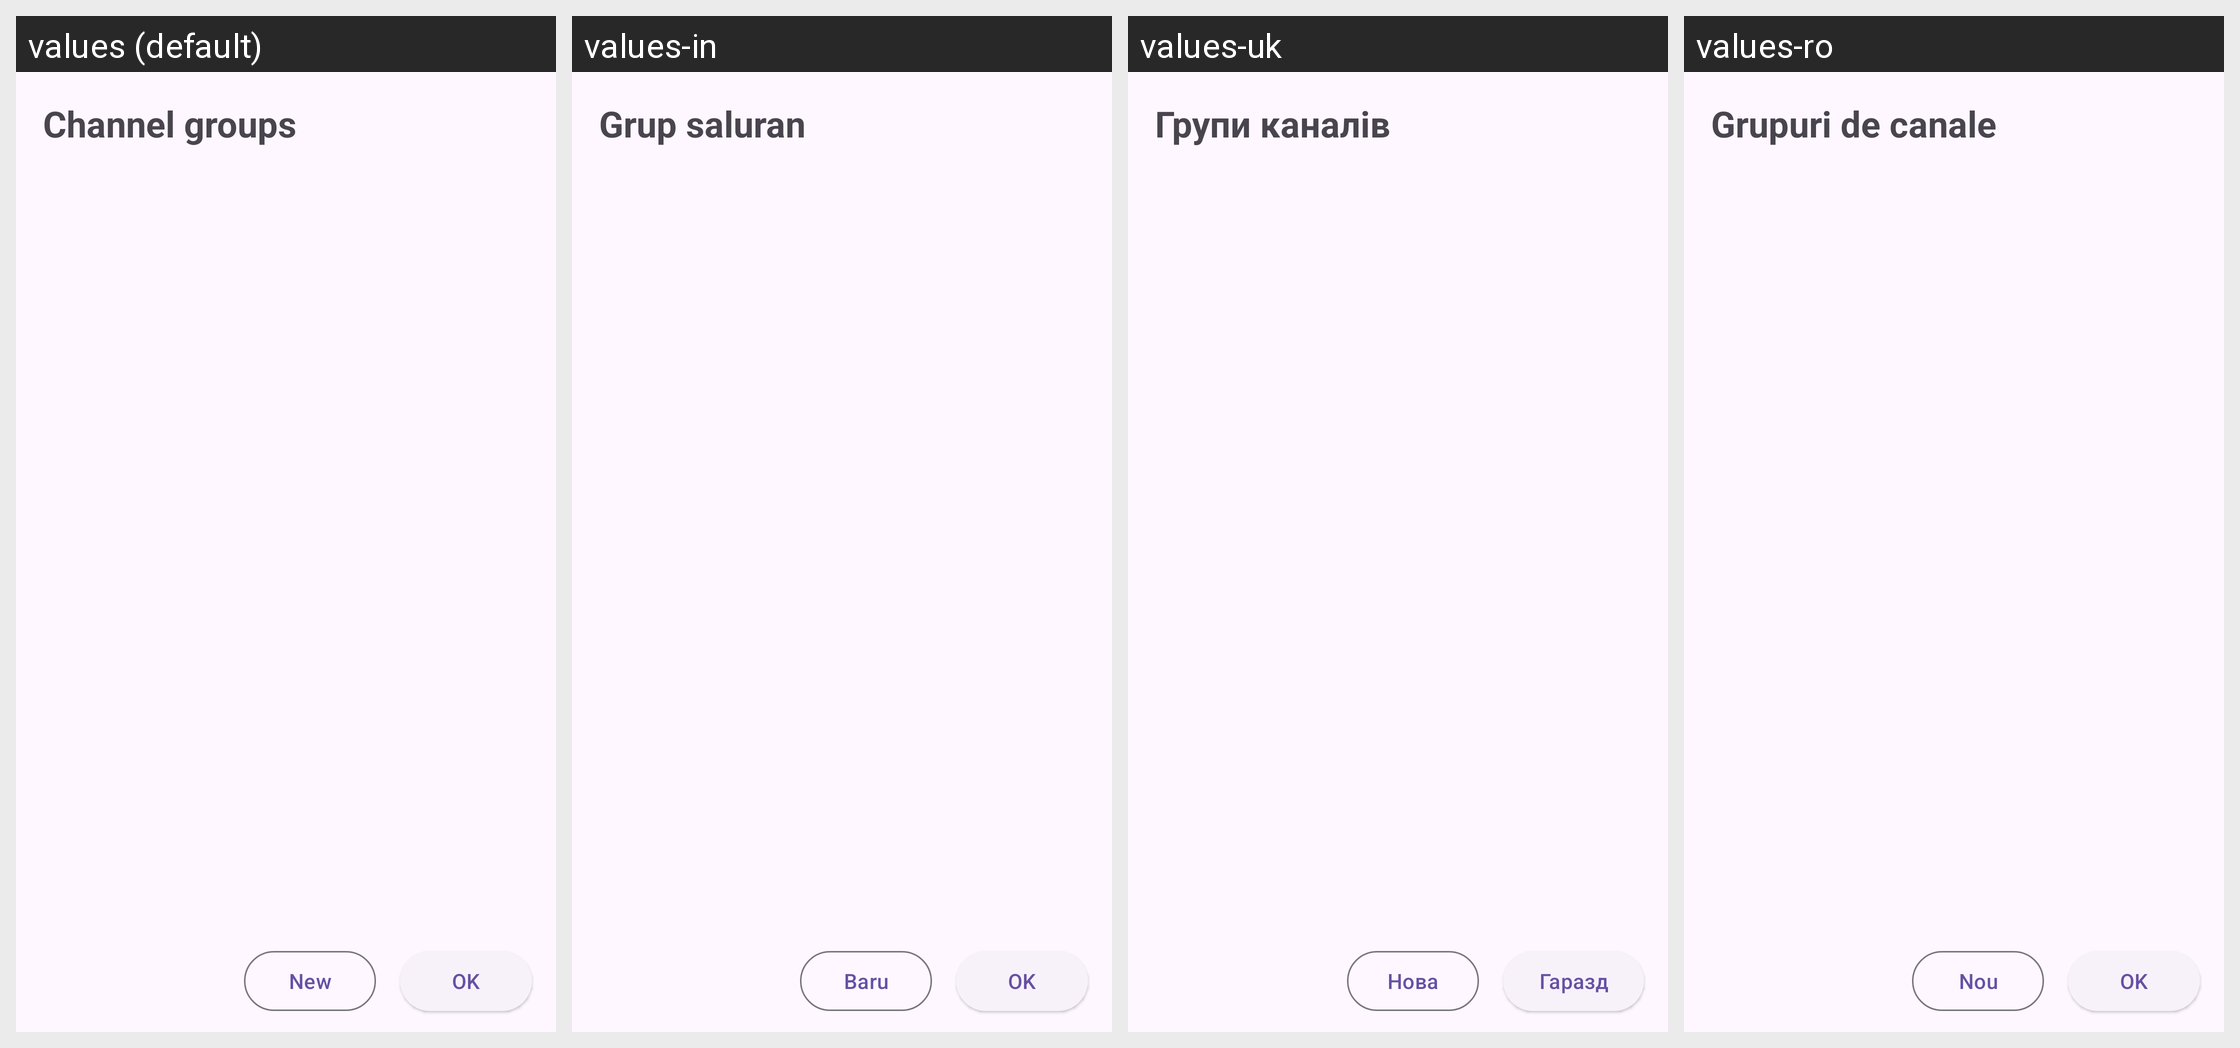

Here is an Android app screen in its default locale and in the app's own translations. Write out the translated-string differences for the strings that appear on this screen.
Android screen res/layout/dialog_subscription_groups.xml rendered under 4 locales, left to right: values (default), values-in, values-uk, values-ro. Device: Nexus 5 (rendered at 1080×1920; each locale shown at half size, 540×960, under a caption strip naming it); theme BaseTheme.
Other locales in the repository, not shown: values-af, values-ar, values-as, values-az, values-azb, values-be, values-bg, values-bn, values-ca, values-ckb, values-cs, values-da, values-de, values-el, values-eo, values-es, values-et, values-eu, values-fa, values-fi, values-fil, values-fr, values-gu, values-haw, values-hi, values-hr, values-hu, values-hy, values-ia, values-is, values-it, values-iw, values-ja, values-km, values-ko, values-lt, values-lv, values-ml, values-mr, values-ms, values-nb-rNO, values-ne, values-nl, values-or, values-pa, values-pl, values-pt, values-pt-rBR, values-ru, values-si, values-sk, values-so, values-sr, values-sv, values-ta, values-th, values-tk, values-tr, values-ug, values-ur, values-uz, values-vi, values-yue, values-zh-rCN, values-zh-rTW.
Strings drawn on this screen, with the default value and each locale's value (text and hints the layout hard-codes, and strings that could not be matched under every locale, appear in the picture but are not listed):

channel_groups
  values: Channel groups
  values-in: Grup saluran
  values-uk: Групи каналів
  values-ro: Grupuri de canale

new_group
  values: New
  values-in: Baru
  values-uk: Нова
  values-ro: Nou

okay
  values: OK
  values-in: OK
  values-uk: Гаразд
  values-ro: OK
